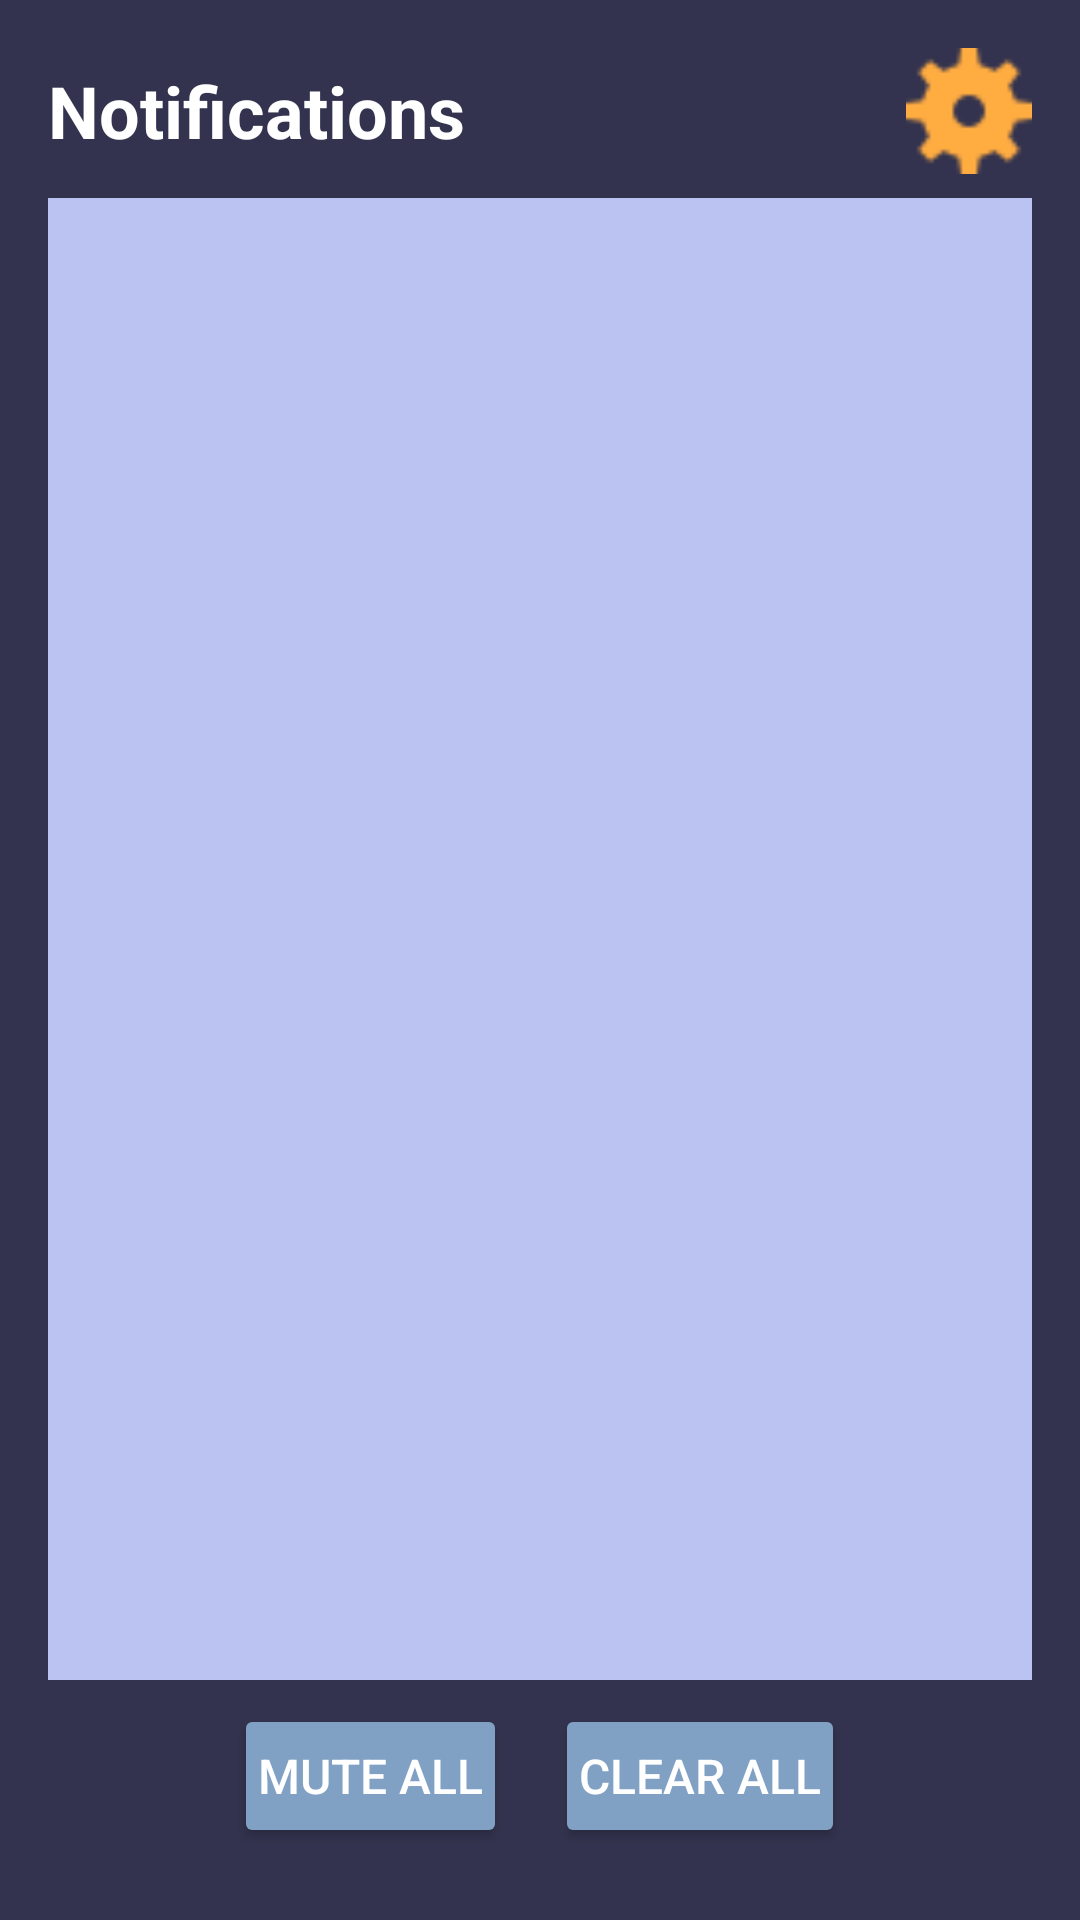

Reconstruct the res/layout file that produces this screen, plus the resources it refers to.
<!-- AndroidManifest.xml: application theme Theme.Soroban -->
<!-- res/layout/activity_notifications.xml -->
<?xml version="1.0" encoding="utf-8"?>
<LinearLayout xmlns:android="http://schemas.android.com/apk/res/android"
    xmlns:tools="http://schemas.android.com/tools"
    xmlns:app="http://schemas.android.com/apk/res-auto"
    android:layout_width="match_parent"
    android:layout_height="match_parent"
    android:orientation="vertical"
    android:padding="16dp"
    android:background="#33334F"
    tools:context=".NotificationsActivity">

    
    <LinearLayout
        android:layout_width="match_parent"
        android:layout_height="wrap_content"
        android:layout_marginBottom="8dp"
        android:gravity="center">

        <TextView
            android:id="@+id/tv_notifications"
            android:layout_width="wrap_content"
            android:layout_height="wrap_content"
            android:text="Notifications"
            android:textColor="@android:color/white"
            android:textSize="24sp"
            android:textStyle="bold"
            android:layout_weight="1"/>


        <ImageView
            android:id="@+id/icon_settings"
            android:layout_width="42dp"
            android:layout_height="42dp"
            android:background="@android:color/transparent"
            android:contentDescription="Settings"
            android:src="@drawable/ic_settings" />
    </LinearLayout>

    
    <ListView
        android:id="@+id/notifications_view"
        android:layout_width="match_parent"
        android:layout_height="0dp"
        android:layout_weight="1"
        android:background="#BBC3F2"
        android:scrollbars="vertical" />

    <LinearLayout
        android:layout_width="match_parent"
        android:layout_height="wrap_content"
        android:gravity="center_horizontal"
        android:orientation="horizontal">

        <Button
            android:id="@+id/btn_mute_all"
            style="@style/AppButton"
            android:layout_width="wrap_content"
            android:layout_height="wrap_content"
            android:layout_marginEnd="8dp"
            android:padding="8dp"
            android:text="Mute all"
            android:textColor="@android:color/white" />

        <Button
            android:id="@+id/btn_clear_all"
            style="@style/AppButton"
            android:layout_width="wrap_content"
            android:layout_height="wrap_content"
            android:padding="8dp"
            android:text="Clear all"
            android:textColor="@android:color/white" />
    </LinearLayout>
    </LinearLayout>
<!-- resources referenced by this layout -->
<resources>
  <!-- drawable ic_settings: png bitmap (drawable, 582 bytes) -->
  <style name="AppButton">
          <item name="android:backgroundTint">@color/colorAccent</item>
          <item name="android:textColor">#FFFFFF</item>
          <item name="android:padding">12dp</item>
          <item name="android:textSize">16sp</item>
          <item name="android:layout_margin">8dp</item>
  
      </style>
  <style name="Theme.Soroban" parent="Base.Theme.Soroban" />
  <color name="colorAccent">#81a1c4</color>
  <style name="Base.Theme.Soroban" parent="Theme.Material3.DayNight.NoActionBar">
          
          <item name="android:windowBackground">@drawable/background_drawable</item>
  
          
          <item name="colorPrimary">@color/colorPrimary</item>
          <item name="colorPrimaryDark">@color/colorPrimaryDark</item>
          <item name="colorAccent">@color/colorAccent</item>
  
          
          <item name="android:textColor">#FFFFFF</item>
          <item name="android:textColorPrimary">#FFFFFF</item>
          <item name="android:textColorSecondary">#CCCCCC</item>
      </style>
  <!-- drawable background_drawable (drawable) -->
  <?xml version="1.0" encoding="utf-8"?>
  <layer-list xmlns:android="http://schemas.android.com/apk/res/android">
      <item>
          <bitmap
          android:src = "@drawable/background"
          android:gravity="fill"
          android:tileMode="disabled" /> // Gravity is fill since this image is large
      </item>
      <item>
          <color android:color="#80000000"/>
      </item>
  </layer-list>
  <color name="colorPrimary">#044389</color>
  <color name="colorPrimaryDark">#03356d</color>
  <!-- drawable background: webp bitmap (drawable-hdpi, 74724 bytes) -->
</resources>
